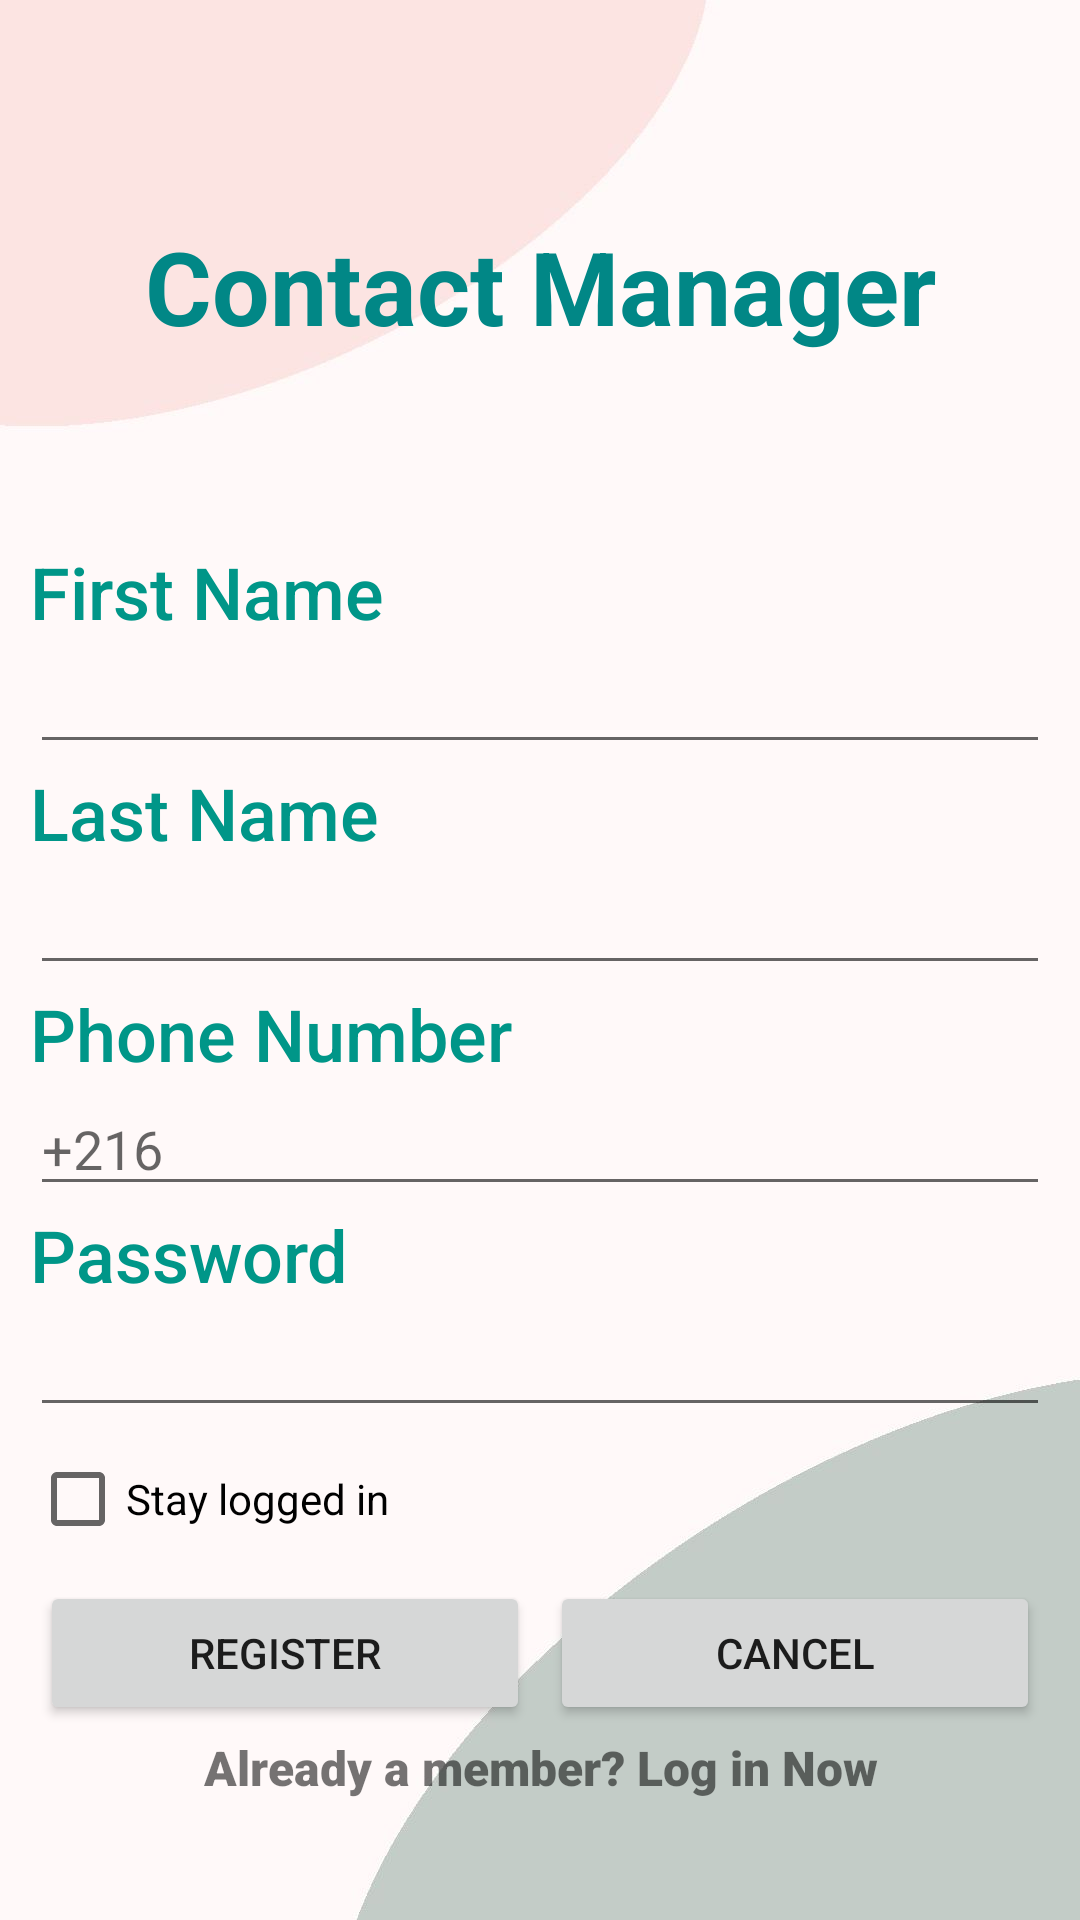

Produce the Android XML layout that renders to this screen, including the resource entries it uses.
<!-- AndroidManifest.xml: application theme Theme.ContactManager -->
<!-- res/layout/activity_register.xml -->
<?xml version="1.0" encoding="utf-8"?>
<LinearLayout xmlns:android="http://schemas.android.com/apk/res/android"
    xmlns:app="http://schemas.android.com/apk/res-auto"
    xmlns:tools="http://schemas.android.com/tools"
    android:layout_width="match_parent"
    android:layout_height="match_parent"
    android:background="@drawable/auth_wallpaper"
    android:orientation="vertical"
    android:padding="10dp"
    tools:context=".MainActivity">

    <TextView
        style="@style/st_title1"
        android:layout_height="171dp"
        android:text="Contact Manager" />

    <TextView
        android:id="@+id/tv_fname_register"
        android:layout_width="match_parent"
        android:layout_height="wrap_content"
        android:fontFamily="sans-serif-medium"
        android:text="First Name"
        android:textColor="#009688"
        android:textSize="24sp" />

    <EditText
        android:id="@+id/ed_fname_register"
        android:layout_width="match_parent"
        android:layout_height="wrap_content"
        android:ems="10"
        android:inputType="textPersonName" />

    <TextView
        android:id="@+id/tv_lname_register"
        android:layout_width="match_parent"
        android:layout_height="wrap_content"
        android:fontFamily="sans-serif-medium"
        android:text="Last Name"
        android:textColor="#009688"
        android:textSize="24sp" />

    <EditText
        android:id="@+id/ed_lname_register"
        android:layout_width="match_parent"
        android:layout_height="wrap_content"
        android:ems="10"
        android:inputType="textPersonName" />

    <TextView
        android:id="@+id/tv_phone_register"
        android:layout_width="match_parent"
        android:layout_height="wrap_content"
        android:fontFamily="sans-serif-medium"
        android:text="Phone Number"
        android:textColor="#009688"
        android:textSize="24sp" />

    <EditText
        android:id="@+id/ed_phone_register"
        android:layout_width="match_parent"
        android:layout_height="wrap_content"
        android:ems="10"
        android:hint="+216 "
        android:inputType="phone"
        android:singleLine="false" />

    <TextView
        android:id="@+id/tv_pwd_register"
        android:layout_width="match_parent"
        android:layout_height="wrap_content"
        android:fontFamily="sans-serif-medium"
        android:text="Password"
        android:textColor="#009688"
        android:textSize="24sp" />

    <EditText
        android:id="@+id/ed_password_register"
        android:layout_width="match_parent"
        android:layout_height="wrap_content"
        android:ems="10"
        android:inputType="textPassword" />

    <CheckBox
        android:id="@+id/checkBox"
        android:layout_width="match_parent"
        android:layout_height="wrap_content"
        android:text="Stay logged in" />

    <LinearLayout
        android:layout_width="match_parent"
        android:layout_height="wrap_content"
        android:orientation="horizontal">

        <Button
            android:id="@+id/btn_register"
            android:layout_width="wrap_content"
            android:layout_height="wrap_content"
            android:layout_margin="10px"
            android:layout_weight="1"
            android:text="REGISTER" />

        <Button
            android:id="@+id/btn_cancel_register"
            android:layout_width="wrap_content"
            android:layout_height="wrap_content"
            android:layout_margin="10px"
            android:layout_weight="1"
            android:text="Cancel" />
    </LinearLayout>

    <TextView
        android:id="@+id/tv_login_link"
        android:layout_width="match_parent"
        android:layout_height="wrap_content"
        android:fontFamily="sans-serif-black"
        android:text="Already a member? Log in Now"
        android:textAlignment="center"
        android:textSize="16sp" />

</LinearLayout>
<!-- resources referenced by this layout -->
<resources>
  <!-- drawable auth_wallpaper: jpg bitmap (drawable, 21315 bytes) -->
  <style name="st_title1">
          <item name="android:layout_width">match_parent</item>
          <item name="android:layout_height">120dp</item>
          <item name="android:gravity">center|center_vertical</item>
          <item name="android:textColor">@color/teal_700</item>
          <item name="android:textSize">34sp</item>
          <item name="android:textStyle">bold</item>
      </style>
  <style name="Theme.ContactManager" parent="Theme.MaterialComponents.DayNight.NoActionBar">
          
          <item name="colorPrimary">@color/teal_200</item>
          <item name="colorPrimaryVariant">@color/teal_700</item>
          <item name="colorOnPrimary">@color/white</item>
          
          <item name="colorSecondary">@color/purple_500</item>
          <item name="colorSecondaryVariant">@color/purple_700</item>
          <item name="colorOnSecondary">@color/white</item>
  
          
          <item name="android:statusBarColor" tools:targetApi="l">?attr/colorPrimaryVariant</item>
          
      </style>
  <!-- not gathered from this repository: default colours our renderer supplied (Android Studio template values) -->
  <color name="purple_500">#FF6200EE</color>
  <color name="purple_700">#FF3700B3</color>
  <color name="teal_200">#FF03DAC5</color>
  <color name="teal_700">#FF018786</color>
  <color name="white">#FFFFFFFF</color>
</resources>
